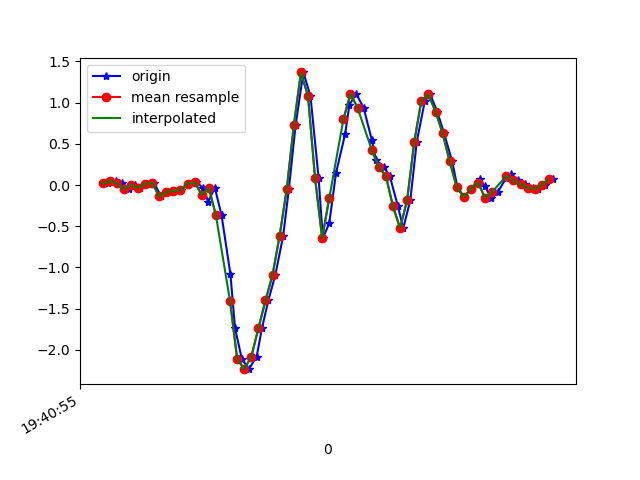

The table this chart was drawn from, first rows:
1617738055414, 433692109710927, 0.01901757, -0.25220948, -0.00601165
1617738055437, 433692128762239, 0.0459, 0.1803, -0.04511
1617738055455, 433692147788735, 0.02757, -0.2143, 9.7E-5
1617738055474, 433692166840031, -0.05062, 6.886502E-4, -0.05977
1617738055491, 433692185866527, 0.001913, 0.02146, 0.0172
1617738055507, 433692204866063, -0.03474, -0.2192, -0.001125
1617738055526, 433692223887743, 0.01291, 0.1021, 0.001319
1617738055545, 433692242934239, 0.02513, -0.4074, 0.05385
1617738055566, 433692261955935, -0.1374, -0.01153, -0.01456
1617738055584, 433692280977631, -0.08361, 0.1717, 0.05874
1617738055602, 433692300015199, -0.07383, -0.2192, 0.0734
1617738055622, 433692319036287, -0.05795, 0.2939, 0.0453
1617738055641, 433692338082175, 0.01657, 0.1717, 0.1052
1617738055664, 433692357103231, 0.0349, 0.3965, 0.05996
1617738055685, 433692376149087, -0.03718, 0.8803, 0.1394
1617738055698, 433692395170175, -0.2033, 0.8962, 0.2115
1617738055717, 433692414205119, -0.03107, 2.025, 0.1663
1617738055736, 433692433225631, -0.367, 2.398, 0.2334
1617738055761, 433692452270943, -1.082, 2.582, 0.2371
1617738055774, 433692471291455, -1.735, 3.236, 0.2787
1617738055793, 433692490311967, -2.107, 3.706, 0.4595
1617738055813, 433692509343967, -2.234, 4.186, 0.6513
1617738055835, 433692528363871, -2.082, 4.537, 0.7857
1617738055850, 433692547408607, -1.738, 4.698, 0.9042
1617738055868, 433692566428511, -1.401, 4.714, 0.9274
1617738055888, 433692585473247, -1.088, 4.387, 0.7869
1617738055910, 433692604510751, -0.6138, 3.742, 0.5987
1617738055926, 433692623530399, -0.0494, 3.059, 0.3801
1617738055945, 433692642574879, 0.7252, 2.24, 0.08562
1617738055967, 433692661594527, 1.367, 1.466, -0.2455
1617738055987, 433692680639007, 1.081, 0.5065, -0.5069
1617738056010, 433692699658655, 0.08377, -0.67, -0.5595
1617738056022, 433692718682015, -0.6444, -1.671, -0.4935
1617738056040, 433692737701023, -0.4636, -2.261, -0.4141
1617738056059, 433692756744799, 0.1436, -2.698, -0.3933
1617738056085, 433692775763743, 0.6226, -3.127, -0.3762
1617738056097, 433692794807519, 0.9732, -3.55, -0.3041
1617738056116, 433692813810207, 1.109, -3.884, -0.2479
1617738056137, 433692832853535, 0.9365, -4.176, -0.1954
1617738056160, 433692851896863, 0.5517, -4.438, -0.1538
1617738056173, 433692870915295, 0.3, -4.621, -0.1661
1617738056194, 433692889958623, 0.2194, -4.517, -0.2113
1617738056211, 433692908965919, 0.1082, -4.146, -0.2442
1617738056234, 433692928008927, -0.2595, -3.766, -0.3041
1617738056249, 433692947027167, -0.5234, -3.431, -0.3554
1617738056269, 433692966045343, -0.1801, -3.015, -0.3664
1617738056287, 433692985088415, 0.5236, -2.279, -0.3738
1617738056310, 433693004106591, 1.023, -1.541, -0.4104
1617738056325, 433693023142111, 1.1, -1.019, -0.3847
1617738056345, 433693042184991, 0.8913, -0.6627, -0.3273
1617738056364, 433693061202975, 0.6299, -0.3365, -0.309
1617738056387, 433693080245791, 0.2878, -0.05918, -0.2907
1617738056402, 433693099263903, -0.02741, 0.1363, -0.2516
1617738056421, 433693118306463, -0.1447, 0.2536, -0.2003
1617738056440, 433693137324319, -0.04329, 0.3428, -0.1587
1617738056465, 433693156367135, 0.07277, 0.3684, -0.1453
1617738056479, 433693175385247, -0.01397, 0.3049, -0.1074
1617738056497, 433693194428063, -0.1557, 0.2731, -0.04022
1617738056516, 433693213461791, -0.08239, 0.3587, 0.03064
1617738056540, 433693232479775, 0.08988, 0.421, 0.05019
1617738056554, 433693251522335, 0.1302, 0.4149, 0.04652
... 6 more rows
